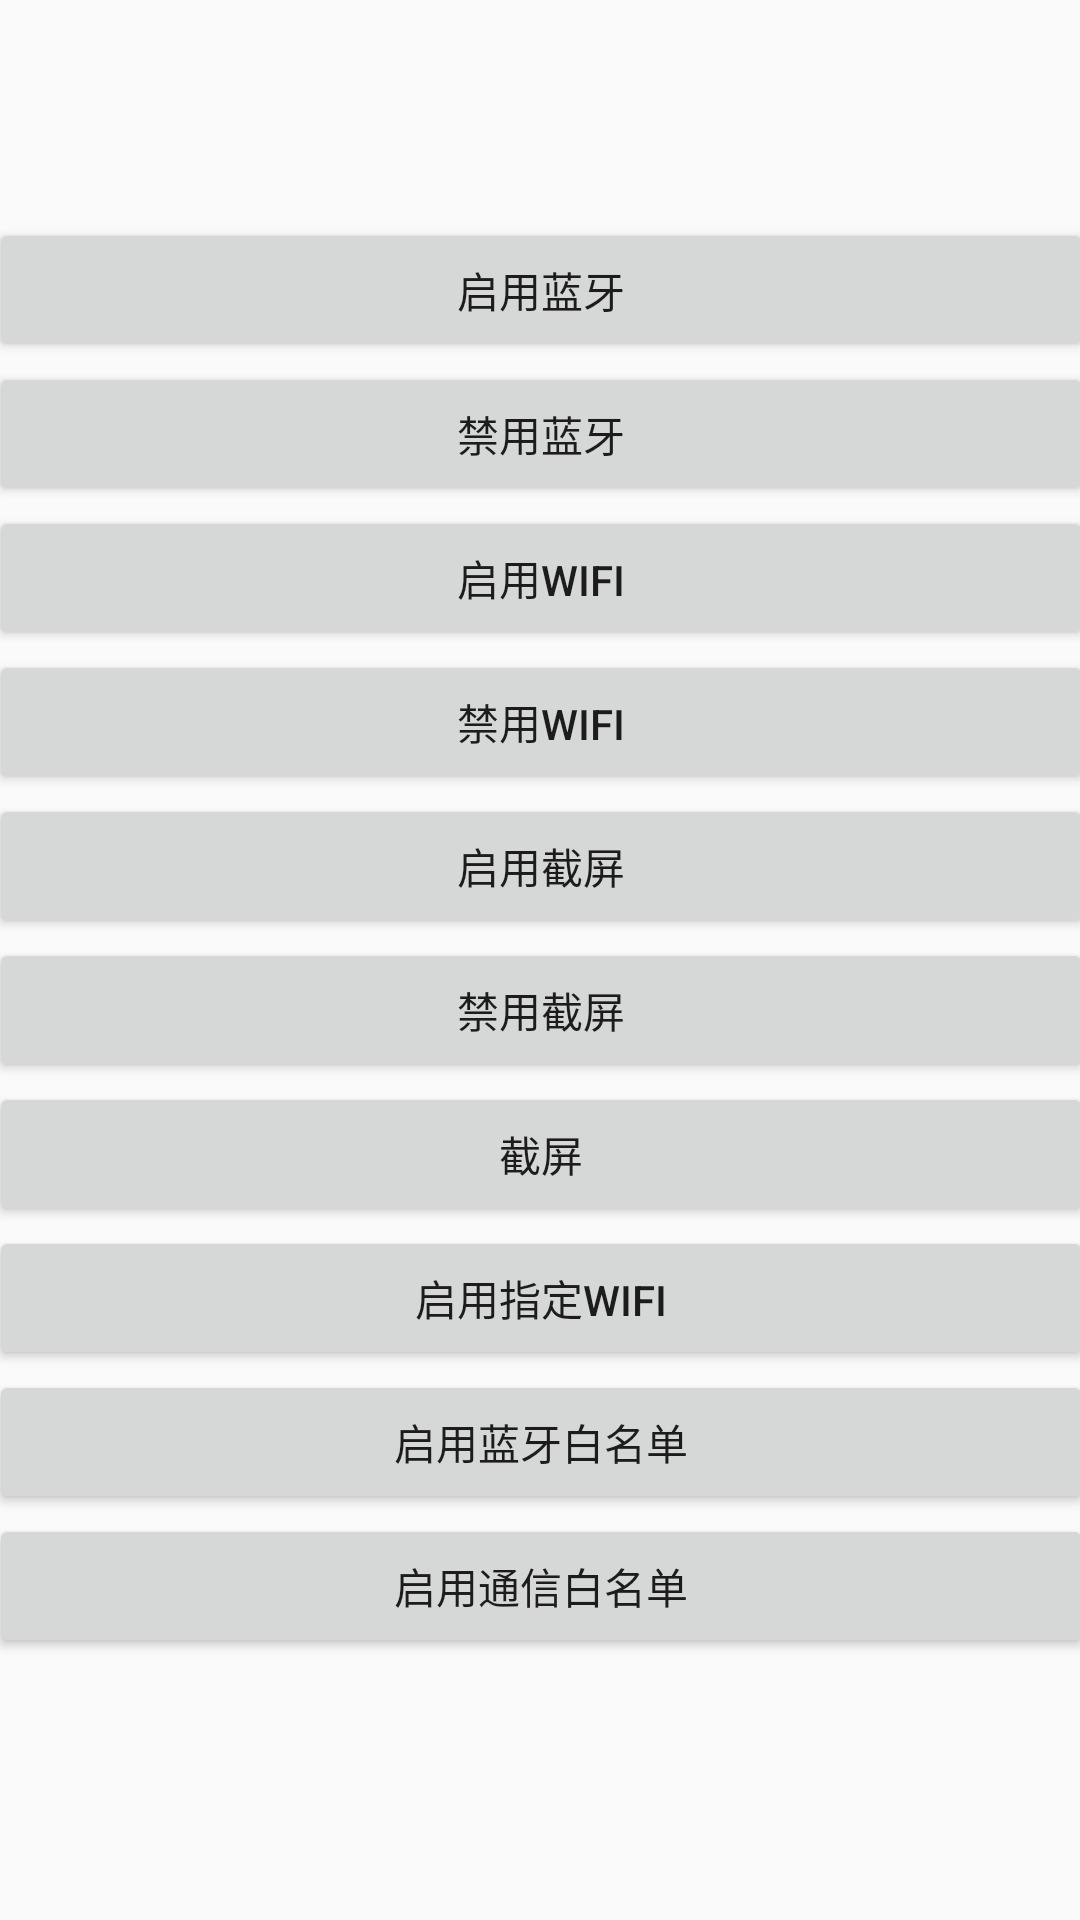

Android layout source for this screen:
<!-- AndroidManifest.xml: application theme AppTheme -->
<!-- res/layout/activity_permission.xml -->
<?xml version="1.0" encoding="utf-8"?>
<android.support.constraint.ConstraintLayout xmlns:android="http://schemas.android.com/apk/res/android"
    xmlns:app="http://schemas.android.com/apk/res-auto"
    xmlns:tools="http://schemas.android.com/tools"
    android:layout_width="match_parent"
    android:layout_height="match_parent">

    <LinearLayout
        android:layout_width="368dp"
        android:layout_height="495dp"
        android:orientation="vertical"
        app:layout_constraintBottom_toBottomOf="parent"
        app:layout_constraintEnd_toEndOf="parent"
        app:layout_constraintHorizontal_bias="0.5"
        app:layout_constraintStart_toStartOf="parent"
        app:layout_constraintTop_toTopOf="parent">

        <Button
            android:id="@+id/btnBlueToothOn"
            android:layout_width="match_parent"
            android:layout_height="wrap_content"
            android:onClick="click"
            android:text="启用蓝牙" />

        <Button
            android:id="@+id/btnBlueToothOff"
            android:layout_width="match_parent"
            android:layout_height="wrap_content"
            android:onClick="click"
            android:text="禁用蓝牙" />

        <Button
            android:id="@+id/btnWifiOn"
            android:layout_width="match_parent"
            android:layout_height="wrap_content"
            android:onClick="click"
            android:text="启用WIFI" />

        <Button
            android:id="@+id/btnWIFIOff"
            android:layout_width="match_parent"
            android:layout_height="wrap_content"
            android:onClick="click"
            android:text="禁用WIFI" />

        <Button
            android:id="@+id/btnScreenOn"
            android:layout_width="match_parent"
            android:layout_height="wrap_content"
            android:onClick="click"
            android:text="启用截屏" />

        <Button
            android:id="@+id/btnScreenOff"
            android:layout_width="match_parent"
            android:layout_height="wrap_content"
            android:onClick="click"
            android:text="禁用截屏" />

        <Button
            android:id="@+id/btnScreenshot"
            android:layout_width="match_parent"
            android:layout_height="wrap_content"
            android:onClick="click"
            android:text="截屏" />
        
            
            
            
            
            

        <Button
            android:id="@+id/btnOwnWifiOn"
            android:layout_width="match_parent"
            android:layout_height="wrap_content"
            android:onClick="click"
            android:text="启用指定wifi" />
        <Button
            android:id="@+id/btnBlueWhiteOn"
            android:layout_width="match_parent"
            android:layout_height="wrap_content"
            android:onClick="click"
            android:text="启用蓝牙白名单" />
        <Button
            android:id="@+id/btnPhoneWhiteOn"
            android:layout_width="match_parent"
            android:layout_height="wrap_content"
            android:onClick="click"
            android:text="启用通信白名单" />
    </LinearLayout>
</android.support.constraint.ConstraintLayout>
<!-- resources referenced by this layout -->
<resources>
  <style name="AppTheme" parent="Theme.AppCompat.Light.DarkActionBar">
          
          <item name="colorPrimary">@color/colorPrimary</item>
          <item name="colorPrimaryDark">@color/colorPrimaryDark</item>
          <item name="colorAccent">@color/colorAccent</item>
      </style>
  <!-- not gathered from this repository: default colours our renderer supplied (Android Studio template values) -->
  <color name="colorPrimary">#FF6200EE</color>
  <color name="colorPrimaryDark">#FF3700B3</color>
  <color name="colorAccent">#FF03DAC5</color>
</resources>
